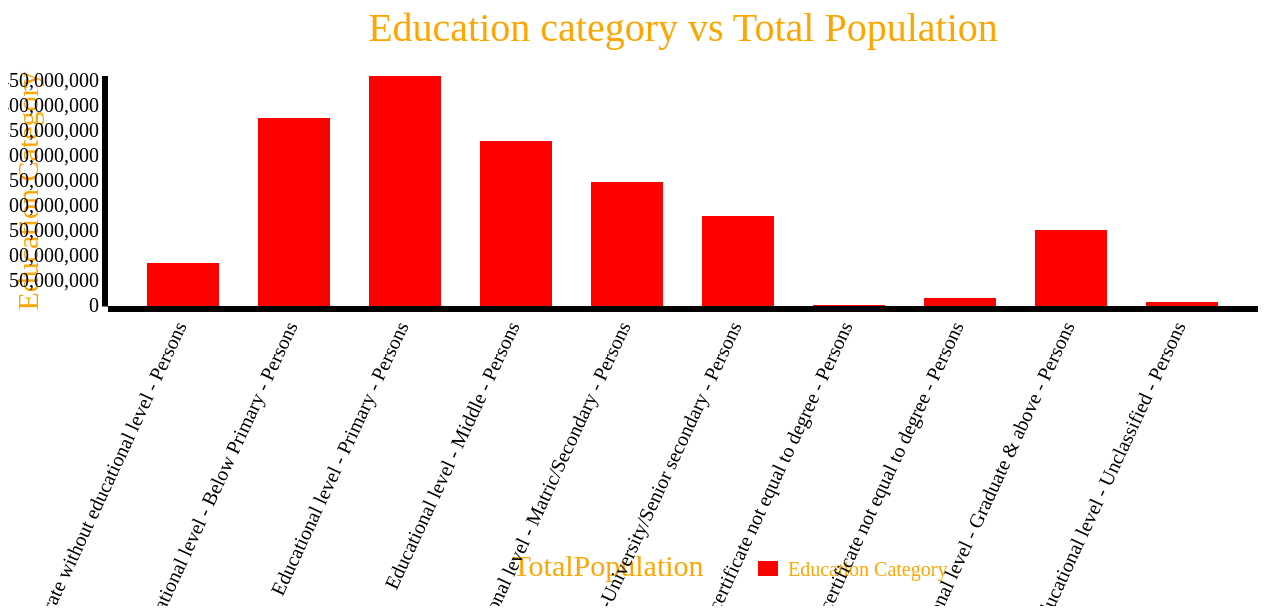
D3 v3 page, settled after 480 driven frames (8 s of simulated time); the page loaded 1 data file(s).


 var margin={top:70, bottom:300, left:100, right:50 },
 width=1300-margin.left-margin.right,
 height=600-margin.top-margin.bottom;
 var svg=d3.select("body").append("svg")
   .attr("width", width + margin.left + margin.right)
   .attr("height", height + margin.top + margin.bottom)
   .append("g")
   .attr("transform","translate(" + margin.left + "," + margin.top + ")");

 svg.append("text")
        .attr("x", (width / 2))
        .attr("y",0- margin.top/2)
        .attr("text-anchor", "middle")
        .style("fill", "orange")
        .style("font-size", "40px")
        .style("font-family","Algerian")
        .text("Education category vs Total Population");

  svg.append("text")
      .attr("x",500 )
      .attr("y",  500 )
      .style("fill", "orange")
      .style("text-anchor", "middle")
      .style("font-size", "30px")
      .style("font-family","Calibri")
      .text("TotalPopulation");

  svg.append("rect")
     .attr("x", 650 )
     .attr("y", 485 )
     .style("fill", "red")
     .attr("width", 20)
     .attr("height", 15)
  svg.append("text")
     .attr("x", 680 )
     .attr("y", 500 )
     .style("fill", "orange")
     .style("font-size", "20px")
     .text("Education Category")

  svg.append("text")
    .attr("transform", "rotate(-90)")
    .attr("x",0 - (height / 2))
    .attr("y",0-(margin.left))
    .attr("dy", "1em")
    .style("fill", "orange")
    .style("font-size", "30px")
    .style("text-anchor", "middle")
    .style("font-family","Calibri")
    .text("Education Category");

  var hr=d3.scale.ordinal().rangeRoundBands([0,width],0.35),
  vr=d3.scale.linear().rangeRound([height,0]);
  var color = d3.scale.category10().range(["red"]);

  var xAxis=d3.svg.axis().scale(hr).orient("bottom");
  var yAxis=d3.svg.axis().scale(vr).orient("left");

  d3.json("JsonFile/eduWise.json",function(err,data){
    data.forEach(function(d){

      d.totalPop= +d.totalPop;

  });

var over=["totalPop"];
var interData = over.map(function (c) {
     return data.map(function (d) {
         return {x: d.eduCateg, y: d[c]};
     });
 });
var dLayout = d3.layout.stack()(interData);hr.domain(dLayout[0].map(function (d) {
     return d.x;
 }));
vr.domain([0, d3.max(dLayout[dLayout.length-1],
               function (d) { return d.y0 + d.y;})
   ]);
var layer = svg.selectAll(".stack")
       .data(dLayout)
       .enter().append("g")
       .attr("class", "stack")
       .style("fill", function (d, i) {
             return color(i);
 });

layer.selectAll("rect")
     .data(function (d) {
         return d;
     })
     .enter().append("rect")
     .attr("x", function (d) {
         return hr(d.x);
       })
       .attr("y", function (d) {
           return vr(d.y+d.y0);
       })
       .attr("height", function (d) {
           return vr(d.y0) - vr(d.y +d.y0);
     })
   .attr("width", hr.rangeBand());

 svg.append("g")
   .attr("class", "axis")
   .attr("transform", "translate(0," + height + ")")
   .call(xAxis)
   .selectAll("text")
            .style("text-anchor", "end")
            .attr("dx", "-.8em")
            .attr("dy", ".15em")
            .attr("transform", "rotate(-65)" );
svg.append("g")
 .attr("class", "axis")
 .call(yAxis);
});


### data: JsonFile/eduWise.json
[
 {
  "eduCateg": [
   "Educational level - Literate without edu…"
  ],
  "totalPop": 85835376
 },
 {
  "eduCateg": [
   "Educational level - Below Primary - Pers…"
  ],
  "totalPop": 375845676
 },
 {
  "eduCateg": [
   "Educational level - Primary - Persons"
  ],
  "totalPop": 460573580
 },
 {
  "eduCateg": [
   "Educational level - Middle - Persons"
  ],
  "totalPop": 330171906
 },
 {
  "eduCateg": [
   "Educational level - Matric/Secondary - P…"
  ],
  "totalPop": 247939996
 },
 {
  "eduCateg": [
   "Educational level - Higher secondary/Int…"
  ],
  "totalPop": 180319578
 },
 {
  "eduCateg": [
   "Educational level - Non-technical diplom…"
  ],
  "totalPop": 2325856
 },
 {
  "eduCateg": [
   "Educational level - Technical diploma or…"
  ],
  "totalPop": 16580166
 },
 "... 2 more items"
]